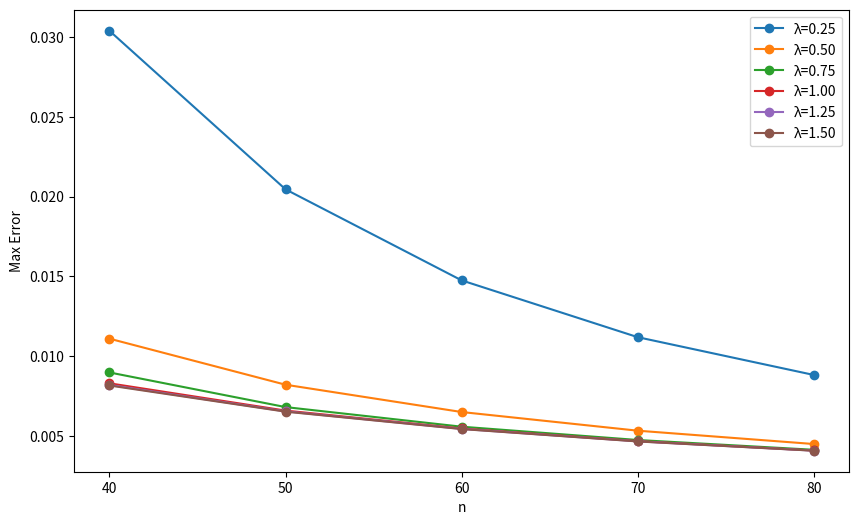

Here is the Python script that generated this plot:
import numpy as np
import matplotlib.pyplot as plt
from scipy.integrate import quad
import math


def sigma(x, q, lambda_, A):
    return 1 / (1 + q * A ** (-lambda_ * x))

def phi_sigma(x, q, lambda_, A):
    return 0.5 * (sigma(x + 1, q, lambda_, A) - sigma(x - 1, q, lambda_, A))

def f(x):
    return 1 / (x ** 2 + 1)

def f_0(x):
    if -1 <= x <= 1:
        return f(x)
    elif -2 <= x < -1:
        return -2 * f(-3 - 2 * x) + 3 * f(-2 - x)
    elif 1 < x <= 2:
        return -2 * f(3 - 2 * x) + 3 * f(2 - x)
    else:
        return 0

def K(n, x, q, lambda_, A):
    sum_k = 0
    for k in range(-2 * n, 2 * n):
        x_k = k / n
        x_k_plus_1 = (k + 1) / n
        integral = quad(lambda t: f_0(t), x_k, x_k_plus_1)[0]
        sum_k += integral * phi_sigma(n * x - k, q, lambda_, A)
    return n * sum_k

def plot_max_error(q, A, ns, lambda_s):
    max_errors = {}
    for lambda_ in lambda_s:
        errors = []
        for n in ns:
            max_error = max(abs(K(n, x, q, lambda_, A) - f(x)) for x in np.linspace(-1, 1, 100))
            errors.append(max_error)
        max_errors[lambda_] = errors

    plt.figure(figsize=(10, 6))
    for lambda_, errors in max_errors.items():
        plt.plot(ns, errors, label=f'λ={lambda_:.2f}', marker='o', linestyle='-')
    plt.xlabel('n')
    plt.ylabel('Max Error')
    plt.legend()
    plt.grid(False)
    plt.xticks(ns)
    plt.show()

q = 1
A = math.e
ns = [40,50,60,70,80]
lambda_s = [0.25,0.50,0.75,1.00,1.25,1.50]
plot_max_error(q, A, ns, lambda_s)